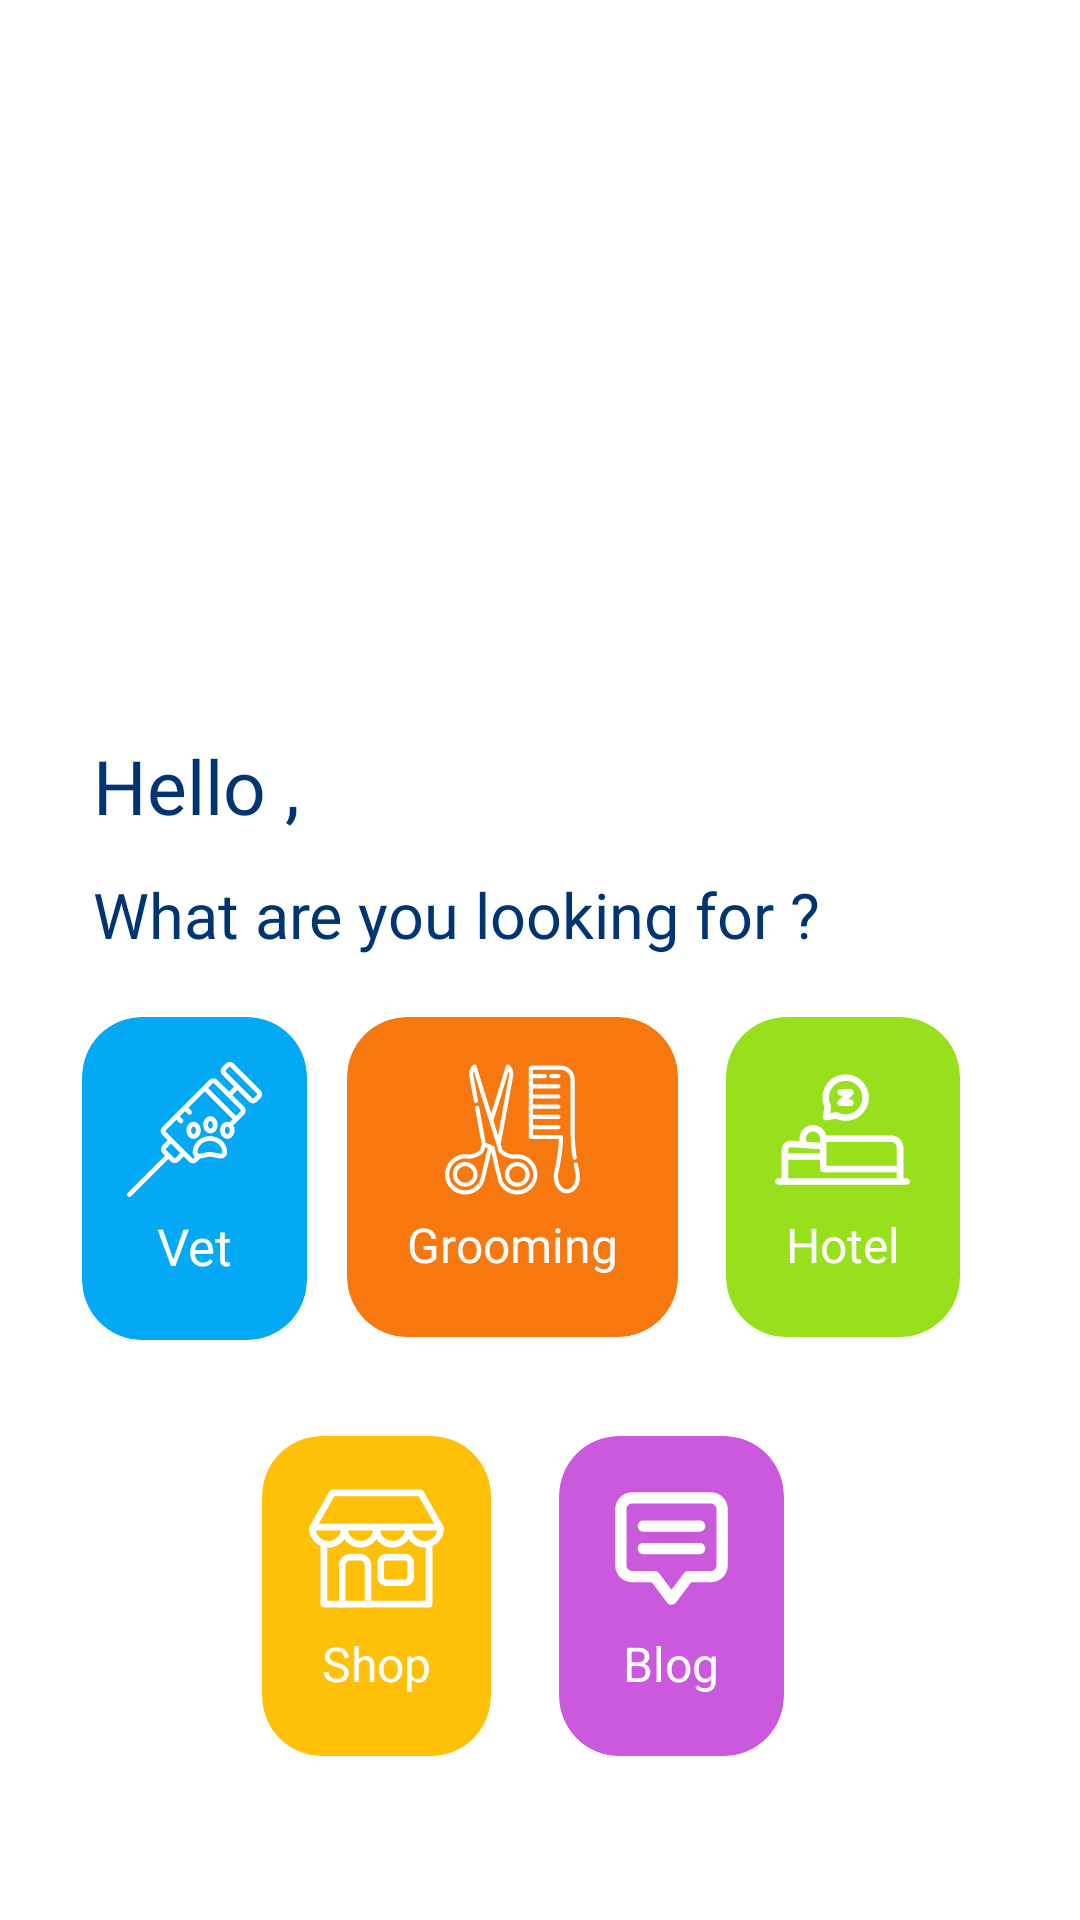

Produce the Android XML layout that renders to this screen, including the resource entries it uses.
<!-- AndroidManifest.xml: application theme Theme.PetLand -->
<!-- res/layout/fragment_client_home.xml -->
<?xml version="1.0" encoding="utf-8"?>
<androidx.constraintlayout.widget.ConstraintLayout xmlns:android="http://schemas.android.com/apk/res/android"
    xmlns:app="http://schemas.android.com/apk/res-auto"
    xmlns:tools="http://schemas.android.com/tools"
    android:layout_width="match_parent"
    android:focusable="true"
    android:clickable="true"
    android:layout_height="match_parent">

    <androidx.viewpager.widget.ViewPager
        android:id="@+id/viewPager"
        android:layout_width="match_parent"
        android:layout_height="190dp"
        android:layout_margin="10dp"
        app:layout_constraintEnd_toEndOf="parent"
        app:layout_constraintStart_toStartOf="parent"
        app:layout_constraintTop_toTopOf="parent" />

    <LinearLayout
        android:id="@+id/sliderdots"

        android:layout_width="match_parent"
        android:layout_height="40dp"
        android:layout_below="@+id/viewPager"
        android:gravity="center_vertical|center_horizontal"
        android:orientation="horizontal"
        app:layout_constraintTop_toBottomOf="@id/viewPager" />

    <TextView
        android:id="@+id/welcomeTxt"
        android:layout_width="wrap_content"
        android:layout_height="wrap_content"
        android:layout_marginTop="5dp"

        android:fontFamily="@font/montserrat_bold"
        android:text="Hello ,"
        android:textColor="@color/primary"
        android:textSize="25sp"
        app:layout_constraintEnd_toEndOf="parent"
        app:layout_constraintHorizontal_bias="0.106"
        app:layout_constraintStart_toStartOf="parent"
        app:layout_constraintTop_toBottomOf="@+id/sliderdots" />

    <TextView
        android:id="@+id/textView5"
        android:layout_width="wrap_content"
        android:layout_height="wrap_content"
        android:layout_marginTop="12dp"
        android:fontFamily="@font/montserrat_bold"
        android:text="What are you looking for ?"
        android:textColor="@color/primary"
        android:textSize="21sp"
        app:layout_constraintEnd_toEndOf="parent"
        app:layout_constraintHorizontal_bias="0.0"
        app:layout_constraintStart_toStartOf="@+id/welcomeTxt"
        app:layout_constraintTop_toBottomOf="@+id/welcomeTxt" />


    <LinearLayout
        android:id="@+id/vet"
        android:layout_width="wrap_content"
        android:layout_height="wrap_content"
        android:layout_marginTop="20dp"
        android:background="@drawable/bg_items"
        android:backgroundTint="#03A9F4"
        android:clipToOutline="true"
        android:gravity="center"
        android:orientation="vertical"
        android:padding="15dp"
        app:layout_constraintEnd_toStartOf="@+id/grooming"
        app:layout_constraintHorizontal_bias="0.672"
        app:layout_constraintStart_toStartOf="parent"
        app:layout_constraintTop_toBottomOf="@+id/textView5">

        <ImageView
            android:layout_width="45dp"
            android:layout_height="45dp"
            android:scaleType="centerInside"
            android:src="@drawable/ic_syringe" />

        <TextView
            android:layout_width="wrap_content"
            android:layout_height="wrap_content"
            android:layout_gravity="center"
            android:fontFamily="@font/montserrat_bold"
            android:padding="5dp"
            android:text="Vet"
            android:textColor="@color/white"
            android:textSize="17sp" />
    </LinearLayout>

    <LinearLayout
        android:id="@+id/grooming"
        android:layout_width="wrap_content"
        android:layout_height="wrap_content"
        android:layout_marginTop="20dp"
        android:background="@drawable/bg_items"
        android:backgroundTint="#F7780F"
        android:clipToOutline="true"
        android:gravity="center"
        android:orientation="vertical"
        android:padding="15dp"
        app:layout_constraintEnd_toEndOf="parent"
        app:layout_constraintHorizontal_bias="0.463"
        app:layout_constraintStart_toStartOf="parent"
        app:layout_constraintTop_toBottomOf="@+id/textView5">

        <ImageView
            android:layout_width="45dp"
            android:layout_height="45dp"
            android:scaleType="centerInside"
            android:src="@drawable/ic_grooming" />

        <TextView
            android:layout_width="wrap_content"
            android:layout_height="wrap_content"
            android:layout_gravity="center"
            android:fontFamily="@font/montserrat_bold"
            android:padding="5dp"
            android:text="Grooming"
            android:textColor="@color/white"
            android:textSize="16sp" />
    </LinearLayout>

    <LinearLayout
        android:id="@+id/hotel"
        android:layout_width="wrap_content"
        android:layout_height="wrap_content"
        android:layout_marginStart="16dp"
        android:layout_marginTop="20dp"
        android:background="@drawable/bg_items"
        android:backgroundTint="#98E01B"
        android:clipToOutline="true"
        android:gravity="center"
        android:orientation="vertical"
        android:padding="15dp"
        app:layout_constraintStart_toEndOf="@+id/grooming"
        app:layout_constraintTop_toBottomOf="@+id/textView5">

        <ImageView
            android:layout_width="45dp"
            android:layout_height="45dp"
            android:scaleType="centerInside"
            android:src="@drawable/ic_hotel" />

        <TextView
            android:layout_width="wrap_content"
            android:layout_height="wrap_content"
            android:layout_gravity="center"
            android:fontFamily="@font/montserrat_bold"
            android:padding="5dp"
            android:text="Hotel"
            android:textColor="@color/white"
            android:textSize="16sp" />
    </LinearLayout>

    <LinearLayout
        android:id="@+id/blog"
        android:layout_width="wrap_content"
        android:layout_height="wrap_content"
        android:layout_marginTop="32dp"
        android:layout_marginEnd="76dp"
        android:background="@drawable/bg_items"
        android:backgroundTint="#CA59DD"
        android:clipToOutline="true"
        android:gravity="center"
        android:orientation="vertical"
        android:padding="15dp"
        app:layout_constraintEnd_toEndOf="parent"
        app:layout_constraintHorizontal_bias="0.891"
        app:layout_constraintStart_toStartOf="parent"
        app:layout_constraintTop_toBottomOf="@+id/vet">

        <ImageView
            android:layout_width="45dp"
            android:layout_height="45dp"
            android:scaleType="centerInside"
            android:src="@drawable/ic_blog" />

        <TextView
            android:layout_width="wrap_content"
            android:layout_height="wrap_content"
            android:layout_gravity="center"
            android:fontFamily="@font/montserrat_bold"
            android:padding="5dp"
            android:text="Blog"
            android:textColor="@color/white"
            android:textSize="16sp" />
    </LinearLayout>

    <LinearLayout
        android:id="@+id/shop"
        android:layout_width="wrap_content"
        android:layout_height="wrap_content"
        android:layout_marginStart="16dp"
        android:layout_marginTop="32dp"
        android:background="@drawable/bg_items"
        android:backgroundTint="#FFC107"
        android:clipToOutline="true"
        android:gravity="center"
        android:orientation="vertical"
        android:padding="15dp"
        app:layout_constraintEnd_toEndOf="parent"
        app:layout_constraintEnd_toStartOf="@+id/blog"
        app:layout_constraintHorizontal_bias="0.758"
        app:layout_constraintStart_toStartOf="parent"
        app:layout_constraintTop_toBottomOf="@+id/vet">

        <ImageView
            android:layout_width="45dp"
            android:layout_height="45dp"
            android:scaleType="centerInside"
            android:src="@drawable/ic_shop" />

        <TextView
            android:layout_width="wrap_content"
            android:layout_height="wrap_content"
            android:layout_gravity="center"
            android:fontFamily="@font/montserrat_bold"
            android:padding="5dp"
            android:text="Shop"
            android:textColor="@color/white"
            android:textSize="16sp" />
    </LinearLayout>


</androidx.constraintlayout.widget.ConstraintLayout>
<!-- resources referenced by this layout -->
<resources>
  <color name="primary">#003473</color>
  <color name="white">#fff</color>
  <!-- drawable bg_items (drawable) -->
  <?xml version="1.0" encoding="utf-8"?>
  <shape xmlns:android="http://schemas.android.com/apk/res/android"
      android:shape="rectangle">
      <corners android:radius="20dp"/>
  
      <solid android:color="@color/primary"/>
  </shape>
  <!-- drawable ic_blog (drawable) -->
  <vector android:autoMirrored="true" android:height="120dp"
      android:viewportHeight="24" android:viewportWidth="24"
      android:width="120dp" xmlns:android="http://schemas.android.com/apk/res/android">
      <path android:fillColor="@color/white" android:fillType="evenOdd" android:pathData="M19,2C20.5949,2 21.9035,3.2516 21.9949,4.824L22,5L22,15C22,16.5949 20.7484,17.9035 19.176,17.9949L19,18L15.5,18L12.8,21.6C12.611,21.852 12.315,22 12,22C11.7244,22 11.4633,21.8867 11.2757,21.6895L11.2,21.6L8.5,18L5,18C3.4051,18 2.0965,16.7484 2.0051,15.176L2,15L2,5C2,3.4051 3.2516,2.0965 4.824,2.0051L5,2L19,2ZM19,4L5,4C4.4884,4 4.0647,4.3871 4.0067,4.8836L4,5L4,15C4,15.5116 4.3871,15.9353 4.8836,15.9933L5,16L9,16C9.2756,16 9.5367,16.1133 9.7243,16.3105L9.8,16.4L12,19.333L14.2,16.4C14.3654,16.1795 14.6127,16.0386 14.8829,16.0069L15,16L19,16C19.5116,16 19.9353,15.6129 19.9933,15.1164L20,15L20,5C20,4.4884 19.6129,4.0647 19.1164,4.0067L19,4ZM17,11C17.552,11 18,11.448 18,12C18,12.5126 17.6137,12.9355 17.1166,12.9933L17,13L7,13C6.448,13 6,12.552 6,12C6,11.4874 6.3863,11.0645 6.8834,11.0067L7,11L17,11ZM17,7C17.552,7 18,7.448 18,8C18,8.5126 17.6137,8.9355 17.1166,8.9933L17,9L7,9C6.448,9 6,8.552 6,8C6,7.4874 6.3863,7.0645 6.8834,7.0067L7,7L17,7Z"/>
  </vector>
  <!-- drawable ic_hotel: vector/xml drawable (drawable, 6012 chars, omitted) -->
  <!-- drawable ic_shop (drawable) -->
  <vector android:autoMirrored="true" android:height="120dp"
      android:viewportHeight="489.4" android:viewportWidth="489.4"
      android:width="120dp" xmlns:android="http://schemas.android.com/apk/res/android">
      <path android:fillColor="@color/white" android:pathData="M347.7,263.75h-66.5c-18.2,0 -33,14.8 -33,33v51c0,18.2 14.8,33 33,33h66.5c18.2,0 33,-14.8 33,-33v-51C380.7,278.55 365.9,263.75 347.7,263.75zM356.7,347.75c0,5 -4.1,9 -9,9h-66.5c-5,0 -9,-4.1 -9,-9v-51c0,-5 4.1,-9 9,-9h66.5c5,0 9,4.1 9,9V347.75z"/>
      <path android:fillColor="@color/white" android:pathData="M489.4,171.05c0,-2.1 -0.5,-4.1 -1.6,-5.9l-72.8,-128c-2.1,-3.7 -6.1,-6.1 -10.4,-6.1H84.7c-4.3,0 -8.3,2.3 -10.4,6.1l-72.7,128c-1,1.8 -1.6,3.8 -1.6,5.9c0,28.7 17.3,53.3 42,64.2v211.1c0,6.6 5.4,12 12,12h66.3c0.1,0 0.2,0 0.3,0h93c0.1,0 0.2,0 0.3,0h221.4c6.6,0 12,-5.4 12,-12v-209.6c0,-0.5 0,-0.9 -0.1,-1.3C472,224.55 489.4,199.85 489.4,171.05zM91.7,55.15h305.9l56.9,100.1H34.9L91.7,55.15zM348.3,179.15c-3.8,21.6 -22.7,38 -45.4,38c-22.7,0 -41.6,-16.4 -45.4,-38H348.3zM232,179.15c-3.8,21.6 -22.7,38 -45.4,38s-41.6,-16.4 -45.5,-38H232zM24.8,179.15h90.9c-3.8,21.6 -22.8,38 -45.5,38C47.5,217.25 28.6,200.75 24.8,179.15zM201.6,434.35h-69v-129.5c0,-9.4 7.6,-17.1 17.1,-17.1h34.9c9.4,0 17.1,7.6 17.1,17.1v129.5H201.6zM423.3,434.35H225.6v-129.5c0,-22.6 -18.4,-41.1 -41.1,-41.1h-34.9c-22.6,0 -41.1,18.4 -41.1,41.1v129.6H66v-193.3c1.4,0.1 2.8,0.1 4.2,0.1c24.2,0 45.6,-12.3 58.2,-31c12.6,18.7 34,31 58.2,31s45.5,-12.3 58.2,-31c12.6,18.7 34,31 58.1,31c24.2,0 45.5,-12.3 58.1,-31c12.6,18.7 34,31 58.2,31c1.4,0 2.7,-0.1 4.1,-0.1L423.3,434.35L423.3,434.35zM419.2,217.25c-22.7,0 -41.6,-16.4 -45.4,-38h90.9C460.8,200.75 441.9,217.25 419.2,217.25z"/>
  </vector>
  <!-- drawable ic_syringe: vector/xml drawable (drawable, 4459 chars, omitted) -->
  <style name="Theme.PetLand" parent="Theme.MaterialComponents.DayNight.NoActionBar">
          
          <item name="colorPrimary">@color/primary</item>
          <item name="colorPrimaryVariant">@color/primary</item>
          <item name="colorOnPrimary">@color/white</item>
          
  
          
          <item name="android:statusBarColor" tools:targetApi="l">@color/primary</item>
          
  
      </style>
</resources>
